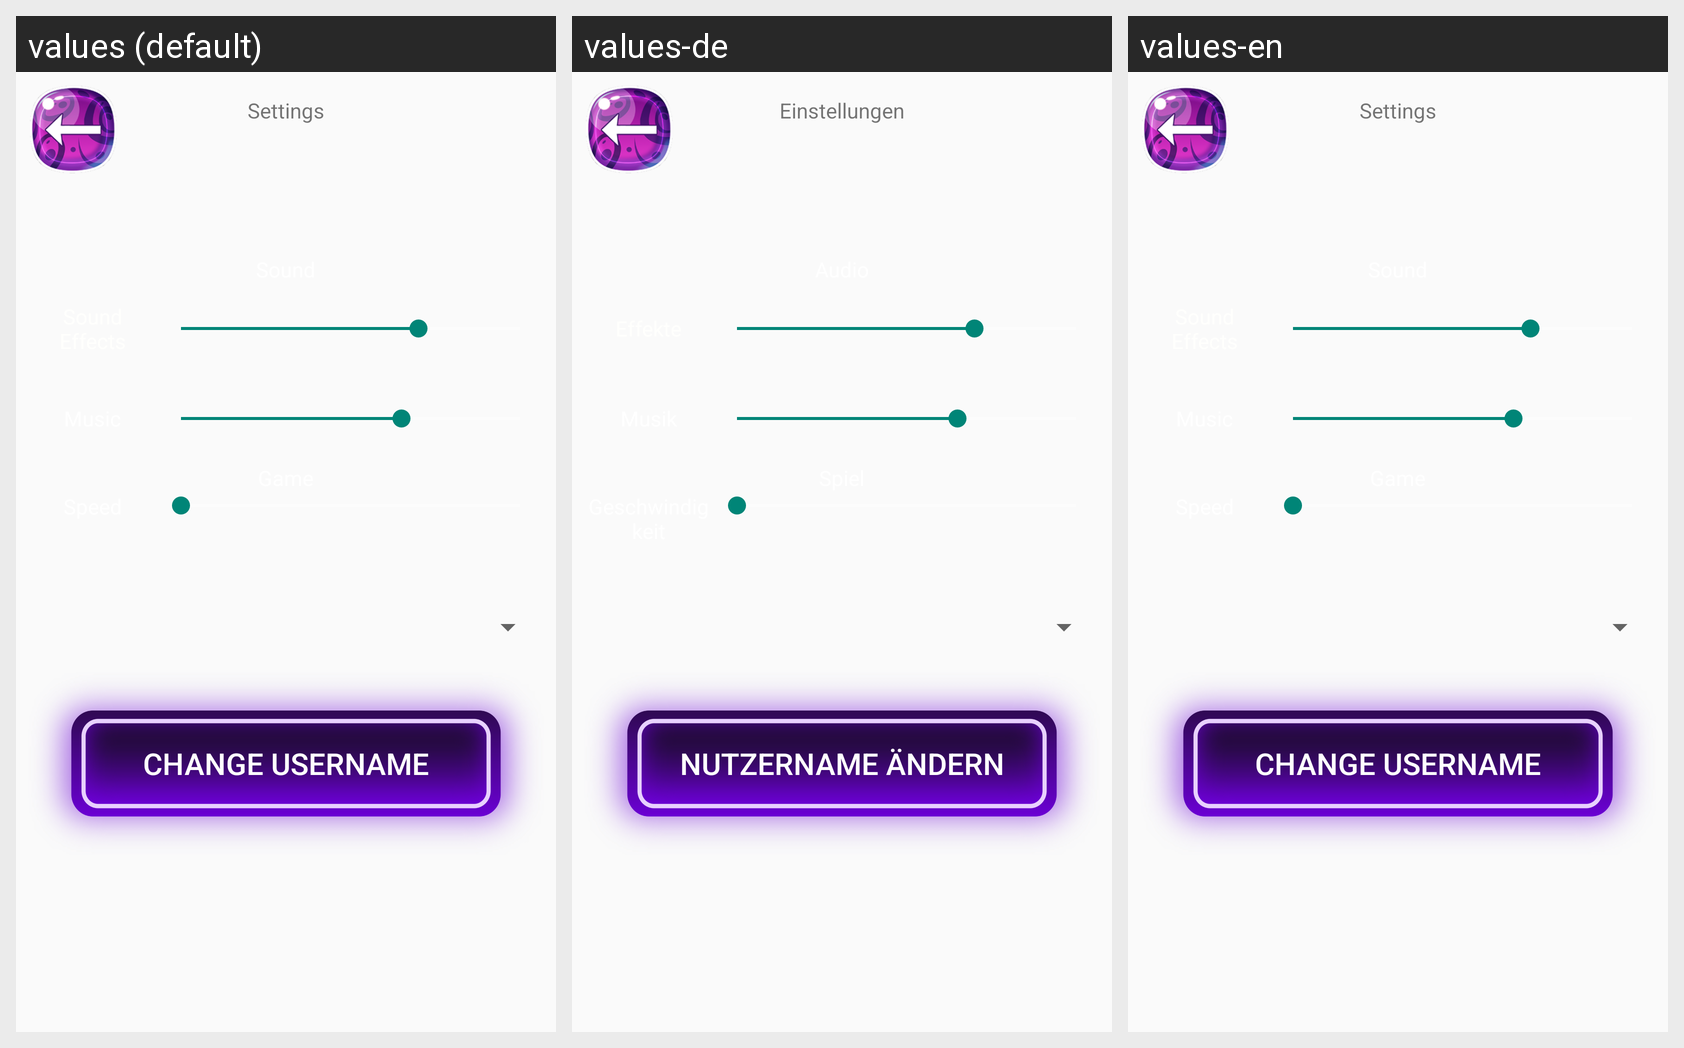

This grid shows one Android layout under several languages. Give, for every string resource on the screen, its name, the default text and each shown locale's text.
Android screen res/layout/activity_settings.xml rendered under 3 locales, left to right: values (default), values-de, values-en. Device: Nexus 5 (rendered at 1080×1920; each locale shown at half size, 540×960, under a caption strip naming it); theme Theme.SpaceNinja.
Strings drawn on this screen, with the default value and each locale's value (text and hints the layout hard-codes, and strings that could not be matched under every locale, appear in the picture but are not listed):

s_settings
  values: Settings
  values-de: Einstellungen
  values-en: Settings

s_changeUsername
  values: Change Username
  values-de: Nutzername ändern
  values-en: Change Username
